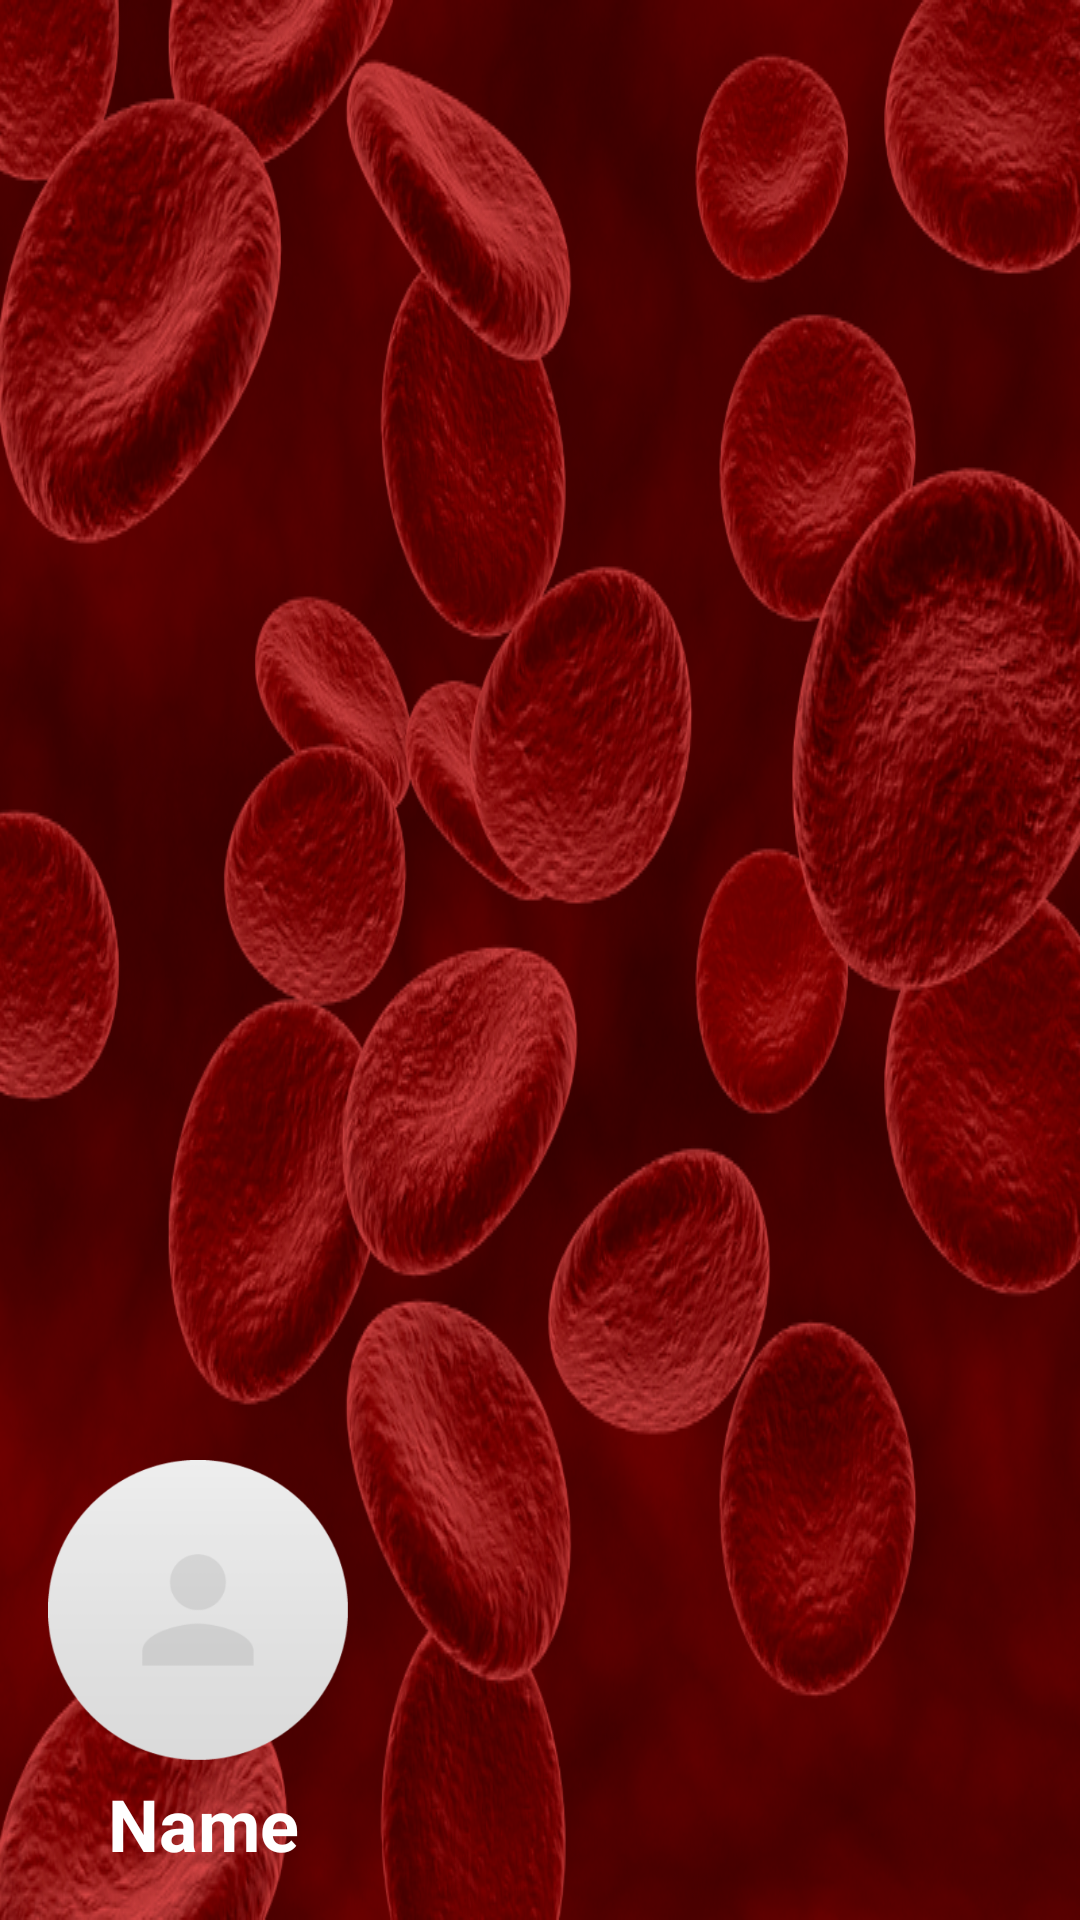

Reconstruct the res/layout file that produces this screen, plus the resources it refers to.
<!-- AndroidManifest.xml: application theme AppTheme.NoActionBar -->
<!-- res/layout/navigation_header.xml -->
<?xml version="1.0" encoding="utf-8"?>
<RelativeLayout
    xmlns:android="http://schemas.android.com/apk/res/android"
    android:layout_width="match_parent"
    android:layout_height="250dp"
    android:background="@mipmap/nav_drawer_bkground"
    android:padding="16dp"
    android:theme="@style/ThemeOverlay.AppCompat.Dark"
    android:orientation="vertical">

    <ImageView
        android:id="@+id/drawer_user_image_view"
        android:layout_width="100dp"
        android:layout_height="100dp"
        android:layout_marginTop="10dp"
        android:layout_above="@+id/user_name_text_view"
        android:src="@mipmap/round_placeholder"/>

    <TextView
        android:id="@+id/user_name_text_view"
        android:layout_width="wrap_content"
        android:layout_height="wrap_content"
        android:textSize="24sp"
        android:textStyle="bold"
        android:layout_marginTop="5dp"
        android:layout_marginLeft="15dp"
        android:layout_marginStart="20dp"
        android:layout_alignParentBottom="true"
        android:text="Name"
        android:textAppearance="@style/TextAppearance.AppCompat.Body1"/>

</RelativeLayout>
<!-- resources referenced by this layout -->
<resources>
  <!-- mipmap nav_drawer_bkground: png bitmap (mipmap-mdpi, 678716 bytes) -->
  <!-- mipmap round_placeholder: png bitmap (mipmap-hdpi, 5548 bytes) -->
  <style name="AppTheme.NoActionBar">
          <item name="windowActionBar">false</item>
          <item name="windowNoTitle">true</item>
          <item name="android:windowIsTranslucent">true</item>
      </style>
</resources>
